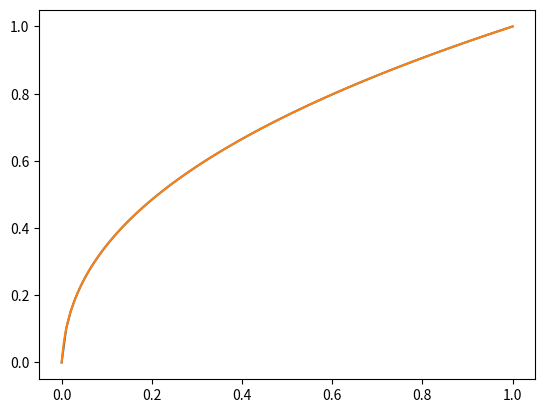

Reproduce this figure in Python.
#!/usr/bin/python3
# --*-- coding: utf-8 --*--
# @Author: Epichide
# @Email: no email
# @Time: 2025/7/17 20:41
# @File: color_utils.py
# @Software: PyCharm


# import colour
# from colour.colorimetry import CCS_ILLUMINANTS
# from colour.models import xy_to_XYZ, xy_to_xyY, xyY_to_XYZ
import numpy as np
# from colour.models.rgb import RGB_COLOURSPACES, RGB_to_XYZ, XYZ_to_RGB
RGB2XYZ_M_CACHE={
    "CUSTOM":np.array([[ 0.4866,  0.2657 , 0.1982],
     [ 0.229 ,  0.6917 , 0.0793],
     [-0.    ,  0.0451,  1.0439]]),

    "CUSTOM-INV":np.array([[ 2.4935 ,-0.9314,-0.4027],
                     [-0.8295 , 1.7627  ,0.0236],
                     [ 0.0359 ,-0.0762 , 0.9569]])
}
def degamma_func(x):
    a,b,c,d,g=[0.9478607177734375, 0.0521392822265625, 0.077392578125, 0.039276123046875, 2.399993896484375]
    return np.where(x < d, c * x, np.power(a * x + b, g))

def gamma_func(x):
    a,b,c,d,g=[0.9478607177734375, 0.0521392822265625, 0.077392578125, 0.039276123046875, 2.399993896484375]
    return np.where(x < c * d, x / c, (np.power(x, 1 / g) - b) / a)
Degamma_func_CACHE={
    "CUSTOM":degamma_func

}

Gamma_func_CACHE={

"CUSTOM":gamma_func
}
#
# White_ILLUMINANTS_XYZ={
#      "A":[1.0985,1,0.35585],
#     "B":[0.99072,1,0.85223],
#     "C":[0.98074,1,1.18232],
#     "D50":[0.96422,1,0.82521],
#     "D55":[0.95682,1,0.92149],
#     "D65":[0.95047,1,1.08883],
#     "D75":[0.94972,1,1.22638],
#     "E":[1,1,1],
#     "FL2":[0.99186,1,0.67393],
#     "FL7":[0.95041,1,1.08747],
#     "FL11":[1.00962,1,0.6435],
# }

White_ILLUMINANTS_xy={
     "A":[0.44758,0.40745],
    "B":[0.34842,0.35161],
    "C":[0.31006,0.31616],
    "D50":[0.34567,0.3585],
    "D55":[0.33242,0.34743],
    "D60":[0.32168,0.33767],
    "D63":[0.314,0.351],
    "D65":[0.31272,0.32903],
    "D75":[0.29902,0.31485],
    "D93":[0.28315,0.29711],
    "E":[0.33333,0.33333],
    "F1":[0.3131,0.33727],
    "F2":[0.37208,0.37529],
    "F3":[0.4091,0.3943],
    "F4":[0.44018,0.40329],
    "F5":[0.31379,0.34531],
    "F6":[0.3779,0.38835],
    "F7":[0.31292,0.32933],
    "F8":[0.34588,0.35875],
    "F9":[0.37417,0.37281],
    "F10":[0.34609,0.35986],
    "F11":[0.38052,0.37713],
    "F12":[0.43695,0.40441],
    "LED-B1":[0.456,0.4078],
    "LED-B2":[0.4357,0.4012],
    "LED-B3":[0.3756,0.3723],
    "LED-B4":[0.3422,0.3502],
    "LED-B5":[0.3118,0.3236],
    "LED-BH1":[0.4474,0.4066],
    "LED-RGB1":[0.4557,0.4211],
    "LED-V1":[0.456,0.4548],
    "LED-V2":[0.3781,0.3775],
    "CUSTOM":[0.31269811, 0.3289997]
}

RGB_xy={
    "sRGB":[
        [0.640,0.300,0.150],
        [0.330,0.600,0.060],

    ],
    "Rec.709":[
        [0.640, 0.300, 0.150],
        [0.330, 0.600, 0.060],
    ],
    "P3-D65":[#P3-D65 (Display)
        [0.680,0.265,0.150],
        [0.320,0.690,0.060],
    ],
    "P3-DCI":[
        [0.680,0.265,0.150],
        [0.320,0.690,0.060],
    ],
    "P3-D60":[
        [0.680, 0.265, 0.150],
        [0.320, 0.690, 0.060],
    ],
    "SMPTE-C":[
        [0.630,0.310,0.155],
        [0.340,0.595,0.070],
    ],
    "Rec.2020":[
        [0.708,0.170,0.131],
        [0.292,0.797,0.046],
    ],
    "AdobeRGB":[
        [0.640,0.210,0.150],
        [0.330,0.710,0.060]
    ],

}

Gmaut_Illuminant={
    # P3:https://en.wikipedia.org/wiki/DCI-P3
    "sRGB":"D65",
    "Rec.709":"D65",
    "P3-D65":"D65",#P3-D65 (Display)
    "P3-DCI":"D63",#P3-DCI (Theater)
    "SMPTE-C":"D65",
    "Rec.2020":"D65",
    "P3-D60":"D60",#P3-D60 (ACES Cinema)
    "AdobeRGB":"D65",
    "CUSTOM":"CUSTOM"
}
CAM_dict={
        "HPE-Eq" : np.array([
        [0.38971, 0.68898, -0.07868],
        [-0.22981, 1.18340, 0.04641],
        [0.00000, 0.00000, 1]]),

    "HPE-D65" : np.array([
        [0.40024, 0.70760, -0.08081],
        [-0.22630, 1.16532, 0.04570],
        [0.00000, 0.00000, 0.91822]]),

    "SHARP": np.array([
        [1.2694, -0.0988, -0.1706],
        [-0.8364, 1.8006, 0.0357],
        [0.0297, -0.0315, 1.0018]]),

    "CMCCAT2000" :np.array([[0.7982, 0.3389, -0.1371],
                                      [-0.5918, 1.5512, 0.0406],
                                      [0.0008, 0.2390, 0.9753]]),

    "BFD": np.array([# Bradford,http://www.brucelindbloom.com/index.html?Eqn_ChromAdapt.html
        [0.8951, 0.2664, -0.1614],
        [-0.7502, 1.7135, 0.0367],
        [0.0389, -0.0685, 1.0296]]),

    "CAT97s": np.array([[0.8562, 0.3372, -0.1934],
                                       [-0.8360, 1.8327, 0.0033],
                                       [0.0357, -0.0469, 1.0112]]),

    "CAT02": np.array([
        [0.7328, 0.4296, -0.1624],
        [-0.7036, 1.6975, 0.0061],
        [0.0030, 0.0136, 0.9834]]),

    "CAM16" : np.array([
        [0.401288, 0.650173, -0.051461],
        [-0.7036, 1.6975, 0.0061],
        [0.0030, 0.0136, 0.9834]]),
    "UCLLMS":np.array([ # https://www.strollswithmydog.com/cone-fundamental-lms-color-space/#footnote
        [0.2106,0.8551,-0.0397],
        [-0.4171,1.1773,0.0786],
        [0,0,0.5168]]),
    "BT2020":np.array([
        [0.3592,0.6976,-0.0358],
        [-0.1922,1.1004,0.0755],
        [0.0070,0.0749,0.08434]]),
    "CIELMS":#https://engineering.purdue.edu/~bouman/grad-labs/Colorimetry/pdf/lab.pdf
        np.array([
        [0.2430,0.8560,-0.0440],
        [-0.3910,1.1650,0.0870],
        [0.01,-0.008,0.5630]]),

    "Vos":np.array([
        [0.15514,0.8560,-0.0440],
        [-0.15514,0.45684,0.03286],
        [0,0,0.01608]]),

}
# ACES2065-1
# ACES
# ACEScct
# Adobe RGB (1998)
# Adobe Wide Gamut RGB
# Display P3
# Rec.2020
# ITU-R BT.709
# P3-D65
# DCI-P3
# DCI-P3+

#------- Basic -----------
def matric_transform(M,vec):
    return np.einsum("...ij,...j->...i", np.array(M, dtype=np.float32), np.array(vec, dtype=np.float32))

def range01(RGB):
    RGB=np.array(RGB)
    if (RGB>10).any() :
        RGB=RGB/255
    return RGB



#------- xyY - XYZ -----------
def color_xyY_to_XYZ(xyY):
    '''将xyY转换为XYZ.'''
    xyY = np.asarray(xyY)
    x, y, Y = (xyY[..., i] for i in range(3))
    y=y.clip(1e-3, 1)  # 防止除以0
    Y_y = Y / y
    X = x * Y_y
    Z = (1 - x - y) * Y_y
    XYZ = np.stack((X, Y, Z), axis=-1)
    return XYZ
def color_XYZ_to_xyY(XYZ):
    '''将XYZ转换为xyY.'''
    XYZ = np.asarray(XYZ)
    S=np.sum(XYZ, axis=-1,).clip(1e-10, None)  # 防止除以0
    x= XYZ[..., 0] / S
    y= XYZ[..., 1] / S
    Y= XYZ[..., 1]
    xyY=np.stack((x, y, Y), axis=-1)
    return xyY

#------- xy - XYZ -----------
def white_xy2XYZ(xy,panel=1.0):
    # Y default is 1.0
    z=panel-xy[0]-xy[1]
    XYZ=[xy[0]/xy[1],1.0,z/xy[1]]
    return XYZ


def get_white_point_XYZ(illuminant="D65"):
    if not isinstance(illuminant,str):
        white_XYZ=illuminant
    elif illuminant=="E":
        white_XYZ= [1.0,1.0,1.0]
    else:
        white_xy=White_ILLUMINANTS_xy[illuminant]
        white_XYZ=white_xy2XYZ(white_xy)
    return  np.array(white_XYZ)
    # return WhiteILLUMINANTS[illuminant]
def get_white_point_XYZ_colour(illuminant="D65"):
    illuminant = CCS_ILLUMINANTS['CIE 1931 2 Degree Standard Observer'][illuminant]
    return xyY_to_XYZ(xy_to_xyY(illuminant))

def compare_white_point_XYZ():
    for illuminant in White_ILLUMINANTS_xy:
        xyz=get_white_point_XYZ(illuminant)
        xyz2=get_white_point_XYZ_colour(illuminant)
        # print(xyz,xyz2)
def get_RGB_xyz(gamut="sRGB"):
    # primary RGB' xyz value
    rgb_xy=np.array(RGB_xy[gamut])
    rgb_z=1-rgb_xy[0]-rgb_xy[1]
    rgb_xyz=np.vstack([rgb_xy,rgb_z])
    return rgb_xyz


def get_RGB2XYZ_M(gamut="sRGB"):
    global RGB2XYZ_M_CACHE
    if gamut in RGB2XYZ_M_CACHE:
        return RGB2XYZ_M_CACHE[gamut]
    assert  gamut in RGB_xy, gamut+" gamut is not support"
    rgb_xyz=get_RGB_xyz(gamut)
    rgb_xyz_inv=np.matrix(rgb_xyz).I
    W_XYZ=np.array(get_white_point_XYZ(Gmaut_Illuminant[gamut])).T
    S_RGB=np.dot(rgb_xyz_inv,W_XYZ)
    M=rgb_xyz.copy()
    M[:,0]*=S_RGB[0,0]
    M[:,1]*=S_RGB[0,1]
    M[:,2]*=S_RGB[0,2]
    RGB2XYZ_M_CACHE[gamut]=M
    return M

def get_XYZ2RGB_M(gamut="sRGB"):
    """
    Get the matrix to convert XYZ to RGB for a given color gamut.
    :param gamut: The color gamut, e.g., "sRGB", "P3-D65", etc.
    :return: The transformation matrix from XYZ to RGB.
    """
    global RGB2XYZ_M_CACHE
    if gamut+"-INV" in RGB2XYZ_M_CACHE:
        return RGB2XYZ_M_CACHE[gamut+"-INV"]
    M=get_RGB2XYZ_M(gamut)
    Minv=np.linalg.inv(M)
    RGB2XYZ_M_CACHE[gamut+"-INV"]=Minv
    return Minv
def get_RGB2XYZ_M_colour(gamut="sRGB"):
    # print(RGB_COLOURSPACES.keys())
    # if gamut=="P3-D65":
    #     gamut="display p3"
    gamut_space = RGB_COLOURSPACES[gamut]
    gamut_space.matrix_RGB_to_XYZ
    M=(gamut_space.matrix_RGB_to_XYZ)
    return M

def compare_RGB2XYZ_M():
    gamuts=["P3-D65","sRGB"]
    for gamut in gamuts:
        M1=get_RGB2XYZ_M(gamut)
        M2=get_RGB2XYZ_M_colour(gamut)
        print("=========")
        print(M1,"\n",M2)
        print("=========")

#------- linear RGB - RGB -----------
#------------------------------------

def color_RGB_to_linearRGB(RGB,gamut="sRGB"):
    """
    ref : https://entropymine.com/imageworsener/srgbformula/
    :param RGB:
    :param gamut:
    :return:
    """
    RGB=range01(RGB)
    if gamut in Degamma_func_CACHE:
        func = Degamma_func_CACHE[gamut]
        linearRGB = func(RGB)
        return linearRGB
    elif gamut in ["sRGB","P3-D65"]:
        linearRGB=np.where(RGB<0.040448,RGB/12.92,((RGB+0.055)/1.055)**2.4)
    elif gamut in ["AdobeRGB"]:
        linearRGB = np.where(RGB < 0.0556, RGB / 32, RGB**2.2)
    elif gamut in ["P3-DCI"]:
        linearRGB = RGB**2.6
    elif gamut in ["Rec.709", "Rec.2020"]:
        alpha = 1.09929682680944
        beta = 0.018053968510807
        beta_dash = beta * 4.5  # 0.0812428583
        linearRGB = np.where(
            RGB < beta_dash,
            RGB / 4.5,
            ((RGB + (alpha - 1)) / alpha) ** (1 / 0.45)
        )
    else:
        linearRGB = RGB
    return linearRGB

def plot_gamma_curve():
    RGB = np.arange(0, 1, 0.01)
    linearRGB = np.where(RGB < 0.040448, RGB / 12.92, ((RGB + 0.055) / 1.055) ** 2.4)
    import matplotlib.pyplot as plt
    plt.plot(RGB, linearRGB)
    plt.show()


def color_linearRGB_to_RGB(linearRGB,gamut="sRGB"):
    if gamut in Gamma_func_CACHE:
        func = Gamma_func_CACHE[gamut]
        RGB = func(linearRGB)
        return RGB
    elif gamut in ["sRGB", "P3-D65"]:
        RGB=np.where(linearRGB<0.00313,linearRGB*12.92,1.055*linearRGB**(1/2.4)-0.055)
    elif gamut in ["AdobeRGB"]:
        RGB=np.where(linearRGB<0.00174,linearRGB*32,linearRGB**(1/2.2))
    elif gamut in ["P3-DCI"]:
        RGB = linearRGB**(1/2.6)
    elif gamut in ["Rec.709", "Rec.2020"]:
        alpha = 1.09929682680944
        beta = 0.018053968510807
        RGB = np.where(
            linearRGB < beta,
            linearRGB * 4.5,
            alpha * (linearRGB ** 0.45) - (alpha - 1)
        )
    else:
        RGB=linearRGB
    return RGB

#------- RGB - XYZ -----------
#------------------------------------
def color_RGB_to_XYZ(RGB,gamut="sRGB"):
    RGB=range01(RGB)
    linearRGB=color_RGB_to_linearRGB(RGB,gamut)
    M=get_RGB2XYZ_M(gamut)
    # print("linearRGB",linearRGB)
    XYZ=matric_transform(M,linearRGB)
    return XYZ

def color_XYZ_to_RGB(XYZ,gamut="sRGB"):

    Minv=get_XYZ2RGB_M(gamut)
    linearRGB =matric_transform(Minv,XYZ)
    # print("linearRGB",linearRGB)
    RGB= color_linearRGB_to_RGB(linearRGB,gamut)
    # RGB=color_RGB_to_linearRGB(linearRGB,gamut)
    return RGB


def test_RGB_to_XYZ():
    # test srgb
    # test P3-D65

    for gamut in ["P3-D65","sRGB"]:
        rgb = [0, 0.5, 0.3]
        xyz1 = color_RGB_to_XYZ(rgb,gamut)
        cspace = RGB_COLOURSPACES[gamut]
        xyz2 = colour.RGB_to_XYZ(
            rgb,
            cspace.whitepoint,
            CCS_ILLUMINANTS['CIE 1931 2 Degree Standard Observer']['D65'],
            cspace.matrix_RGB_to_XYZ,
            cctf_decoding=cspace.cctf_decoding
        )
        print(xyz1,xyz2)


# --------- XYZ - LMS/ρ, γ,  β ---------

def color_XYZ_to_LMS(XYZ,method="HPE-Eq"):
    #"method" : HPE-Eq,HPE-D65,BFD,SHARP,CAT90s,CAT20,CAM16
    M=CAM_dict[method]
    LMS=matric_transform(M,XYZ)
    return  LMS
# ---------- XYZ - Chromatic Adaptation ---------
# http://www.brucelindbloom.com/index.html?Eqn_ChromAdapt.html
def get_color_XYZ_CA_Matrix(fromIlluminant="D65",toIlluminant="D65",method="BFD"):
    """
    Get the chromatic adaptation matrix for converting from one illuminant to another.
    :param fromIlluminant: The source illuminant (e.g., "D65").
    :param toIlluminant: The target illuminant (e.g., "D65").
    :param method: The chromatic adaptation method (e.g., "BFD", "CAT02", etc.).
    :return: The chromatic adaptation matrix.
    """
    if isinstance(fromIlluminant,str) and isinstance(toIlluminant,str) and (fromIlluminant == toIlluminant):
        return np.eye(3)

    M = CAM_dict[method]
    W_XYZ_from = get_white_point_XYZ(fromIlluminant)
    W_XYZ_to = get_white_point_XYZ(toIlluminant)
    M_inv = np.linalg.inv(M)
    # M_inv=np.array([
    #     [0.9869929 ,- 0.1470543,  0.1599627],
    #     [0.4323053 , 0.5183603 , 0.0492912],
    #     [- 0.0085287 , 0.0400428 , 0.9684867]
    # ])

    W_XYZ_from_cone = np.dot(M, W_XYZ_from)
    W_XYZ_to_cone = np.dot(M, W_XYZ_to)

    # Scale the white point of the source illuminant
    scale = W_XYZ_to_cone / W_XYZ_from_cone
    scale_M=M*scale[:, np.newaxis]
    M_scaled = np.dot(M_inv, scale_M)
    # M_scaled = M_inv * scale[:, np.newaxis]*M

    return M_scaled
def color_XYZ_chromatic_adaptation(XYZ,fromIlluminant="D65",toIlluminant="D65",method="BFD"):
    """
    Chromatic adaptation from one illuminant to another.
    :param XYZ: The input color in XYZ space.
    :param fromIlluminant: The source illuminant (e.g., "D65").
    :param toIlluminant: The target illuminant (e.g., "D65").
    :param method: The chromatic adaptation method (e.g., "BFD", "CAT02", etc.).
    :return: The adapted color in XYZ space.
    """
    if fromIlluminant == toIlluminant:
        return XYZ

    M_scaled = get_color_XYZ_CA_Matrix(fromIlluminant, toIlluminant, method)

    # Apply the chromatic adaptation matrix
    adapted_XYZ = matric_transform(M_scaled, XYZ)

    return adapted_XYZ

# ---- XYZ - Lab
def color_XYZ_to_Lab(XYZ,whitpoint="D65"):
    def ffunc(v):
        epsilion=(6/29)**3
        kappa=1/3*(29/6)**2
        return  np.where(v>epsilion,v**(1/3),kappa*v+16/116)
        # return np.where(
        #     v > (24 / 116) ** 3,
        #     np.power(v, 1 / 3),
        #     (841 / 108) * v + 16 / 116,
        # )

    XYZ=np.array(XYZ)
    W_XYZ=get_white_point_XYZ(whitpoint)

    xyz=np.empty_like(XYZ)
    xyz[...,0]=XYZ[...,0]/W_XYZ[0]
    xyz[...,1]=XYZ[...,1]/W_XYZ[1]
    xyz[...,2]=XYZ[...,2]/W_XYZ[2]
    fxyz=ffunc(xyz)
    Lab=np.empty_like(fxyz)
    Lab[...,0]=116*fxyz[...,1]-16
    Lab[...,1]=500*(fxyz[...,0]-fxyz[...,1])
    Lab[...,2]=200*(fxyz[...,1]-fxyz[...,2])
    return  Lab

def color_RGB_to_Lab(RGB,gamut="sRGB"):
    white_point = Gmaut_Illuminant[gamut]
    # white_point="D65"

    XYZ=color_RGB_to_XYZ(RGB,gamut)
    # print("XYZ",XYZ)
    Lab=color_XYZ_to_Lab(XYZ,whitpoint=white_point)
    return  Lab
def color_Lab_to_RGB(Lab,gamut="sRGB"):
    white_point=Gmaut_Illuminant[gamut]

    # white_point="D65"
    XYZ=color_Lab_to_XYZ(Lab,whitpoint=white_point)
    # print("XYZ",XYZ)
    RGB=color_XYZ_to_RGB(XYZ,gamut)
    return  RGB
def color_Lab_to_XYZ(Lab, whitpoint="D65"):
    def ffunc(v):
        delta = (6 / 29)
        return np.where(v > delta, v ** 3, 3*delta**2*(v-4/29) )


    Lab = np.array(Lab)
    W_XYZ = get_white_point_XYZ(whitpoint)

    fxyz=np.empty_like(Lab)

    fxyz[..., 1] = (Lab[..., 0]+16) / 116
    fxyz[..., 0] = fxyz[..., 1]+(Lab[..., 1] /500.0)
    fxyz[..., 2] = fxyz[..., 1]-(Lab[..., 2] / 200.0)

    xyz = ffunc(fxyz)
    XYZ=np.empty_like(xyz)

    XYZ[..., 0] = xyz[..., 0] *W_XYZ[0]
    XYZ[..., 1] = xyz[..., 1] *W_XYZ[1]
    XYZ[..., 2] = xyz[..., 2] *W_XYZ[2]

    return XYZ

def test_XYZ_to_Lab():
    XYZ=[0.3,0.5,0.7]
    Lab1=color_XYZ_to_Lab(XYZ)
    Lab2=colour.XYZ_to_Lab(XYZ)
    print(Lab1,Lab2)
    XYZ1=color_Lab_to_XYZ(Lab1)
    XYZ2=colour.Lab_to_XYZ(Lab2)
    print(XYZ1,XYZ2)

# ---- Lab - Lch----
def color_Lab_to_Lch(Lab):
    Lab = np.array(Lab)
    L=Lab[...,0]
    a=Lab[...,1]
    b=Lab[...,2]
    C=np.sqrt(a**2+b**2)
    h=np.arctan2(b,a)*180/np.pi
    h=np.where(h<0,h+360,h)
    Lch=np.stack([L,C,h],axis=-1)
    return Lch
def color_Lch_to_Lab(Lch):
    Lch = np.array(Lch)
    L=Lch[...,0]
    C=Lch[...,1]
    h=Lch[...,2]*np.pi/180
    a=C*np.cos(h)
    b=C*np.sin(h)
    Lab=np.stack([L,a,b],axis=-1)
    return Lab


# --------- XYZ - YCxCz ---------
def get_XYZD65_to_AC1C2_M(xyz_illuminant="D65"):
    M1=np.array([
        [1.0503,0.0271,-0.0233],
        [0.0391,0.973,-0.00927],
        [-0.00241,0.00266,0.018]
    ])
    M2=np.array([
        [0,1,0],
        [1,-1,0],
        [0,0.4,-0.4]
    ])
    M=np.dot(M2,M1)
    print(M)
    return M
def color_space_transform(input_color, fromSpace2toSpace):
    """
    Transforms inputs between different color spaces
    """
    dim = input_color.shape

    # Assume D65 standard illuminant
    reference_illuminant = np.array([[[0.950428545]], [[1.000000000]], [[1.088900371]]]).astype(np.float32)
    inv_reference_illuminant = np.array([[[1.052156925]], [[1.000000000]], [[0.918357670]]]).astype(np.float32)

    if fromSpace2toSpace == "srgb2linrgb":
        transformed_color=color_RGB_to_linearRGB(input_color,gamut="sRGB")
    elif "linrgb2srgb" == fromSpace2toSpace:
        transformed_color = color_linearRGB_to_RGB(input_color, gamut="sRGB")
    elif fromSpace2toSpace == "linrgb2xyz" or fromSpace2toSpace == "xyz2linrgb":
        color_RGB_to_XYZ()
        # Assumes D65 standard illuminant
        if fromSpace2toSpace == "linrgb2xyz":
            a11 = 10135552 / 24577794
            a12 = 8788810  / 24577794
            a13 = 4435075  / 24577794
            a21 = 2613072  / 12288897
            a22 = 8788810  / 12288897
            a23 = 887015   / 12288897
            a31 = 1425312  / 73733382
            a32 = 8788810  / 73733382
            a33 = 70074185 / 73733382
        else:
            # Constants found by taking the inverse of the matrix
            # defined by the constants for linrgb2xyz
            a11 = 3.241003275
            a12 = -1.537398934
            a13 = -0.498615861
            a21 = -0.969224334
            a22 = 1.875930071
            a23 = 0.041554224
            a31 = 0.055639423
            a32 = -0.204011202
            a33 = 1.057148933
        A = np.array([[a11, a12, a13],
                      [a21, a22, a23],
                      [a31, a32, a33]]).astype(np.float32)

        input_color = np.transpose(input_color, (2, 0, 1)) # C(H*W)
        transformed_color = np.matmul(A, input_color)
        transformed_color = np.transpose(transformed_color, (1, 2, 0))

    elif fromSpace2toSpace == "xyz2ycxcz":
        input_color = np.multiply(input_color, inv_reference_illuminant)
        y = 116 * input_color[1:2, :, :] - 16
        cx = 500 * (input_color[0:1, :, :] - input_color[1:2, :, :])
        cz = 200 * (input_color[1:2, :, :] - input_color[2:3, :, :])
        transformed_color = np.concatenate((y, cx, cz), 0)

    elif fromSpace2toSpace == "ycxcz2xyz":
        y = (input_color[0:1, :, :] + 16) / 116
        cx = input_color[1:2, :, :] / 500
        cz = input_color[2:3, :, :] / 200

        x = y + cx
        z = y - cz
        transformed_color = np.concatenate((x, y, z), 0)

        transformed_color = np.multiply(transformed_color, reference_illuminant)

    elif fromSpace2toSpace == "xyz2lab":
        input_color = np.multiply(input_color, inv_reference_illuminant)
        delta = 6 / 29
        delta_square = delta * delta
        delta_cube = delta * delta_square
        factor = 1 / (3 * delta_square)

        input_color = np.where(input_color > delta_cube, np.power(input_color, 1 / 3), (factor * input_color + 4 / 29))

        l = 116 * input_color[1:2, :, :] - 16
        a = 500 * (input_color[0:1,:, :] - input_color[1:2, :, :])
        b = 200 * (input_color[1:2, :, :] - input_color[2:3, :, :])

        transformed_color = np.concatenate((l, a, b), 0)

    elif fromSpace2toSpace == "lab2xyz":
        y = (input_color[0:1, :, :] + 16) / 116
        a =  input_color[1:2, :, :] / 500
        b =  input_color[2:3, :, :] / 200

        x = y + a
        z = y - b

        xyz = np.concatenate((x, y, z), 0)
        delta = 6 / 29
        factor = 3 * delta * delta
        xyz = np.where(xyz > delta,  xyz ** 3, factor * (xyz - 4 / 29))

        transformed_color = np.multiply(xyz, reference_illuminant)

    elif fromSpace2toSpace == "srgb2xyz":
        transformed_color = color_space_transform(input_color, 'srgb2linrgb')
        transformed_color = color_space_transform(transformed_color,'linrgb2xyz')
    elif fromSpace2toSpace == "srgb2ycxcz":
        transformed_color = color_space_transform(input_color, 'srgb2linrgb')
        transformed_color = color_space_transform(transformed_color, 'linrgb2xyz')
        transformed_color = color_space_transform(transformed_color, 'xyz2ycxcz')
    elif fromSpace2toSpace == "linrgb2ycxcz":
        transformed_color = color_space_transform(input_color, 'linrgb2xyz')
        transformed_color = color_space_transform(transformed_color, 'xyz2ycxcz')
    elif fromSpace2toSpace == "srgb2lab":
        transformed_color = color_space_transform(input_color, 'srgb2linrgb')
        transformed_color = color_space_transform(transformed_color, 'linrgb2xyz')
        transformed_color = color_space_transform(transformed_color, 'xyz2lab')
    elif fromSpace2toSpace == "linrgb2lab":
        transformed_color = color_space_transform(input_color, 'linrgb2xyz')
        transformed_color = color_space_transform(transformed_color, 'xyz2lab')
    elif fromSpace2toSpace == "ycxcz2linrgb":
        transformed_color = color_space_transform(input_color, 'ycxcz2xyz')
        transformed_color = color_space_transform(transformed_color, 'xyz2linrgb')
    elif fromSpace2toSpace == "lab2srgb":
        transformed_color = color_space_transform(input_color, 'lab2xyz')
        transformed_color = color_space_transform(transformed_color, 'xyz2linrgb')
        transformed_color = color_space_transform(transformed_color, 'linrgb2srgb')
    elif fromSpace2toSpace == "ycxcz2lab":
        transformed_color = color_space_transform(input_color, 'ycxcz2xyz')
        transformed_color = color_space_transform(transformed_color, 'xyz2lab')
    else:
        sys.exit('Error: The color transform %s is not defined!' % fromSpace2toSpace)

    return transformed_color


def color_RGB_to_HSV(rgb):
    """
    将RGB颜色转换为HSV颜色
    RGB值范围为[0, 1]
    HSV中H范围为[0, 1], S和V范围为[0, 1]

    参数:
        rgb: numpy数组，形状可以是(3,)单个像素或(n, m, 3)图像

    返回:
        hsv: numpy数组，与输入形状相同
    """
    rgb = np.asarray(rgb, dtype=np.float64)
    orig_shape = rgb.shape

    r, g, b = rgb[..., 0], rgb[..., 1], rgb[..., 2]

    max_val = np.max(rgb, axis=-1)
    min_val = np.min(rgb, axis=-1)
    delta = max_val - min_val

    hsv = np.zeros_like(rgb)
    h, s, v = hsv[..., 0], hsv[..., 1], hsv[..., 2]

    # 计算明度V
    v[v>=0] = max_val

    # 计算饱和度S
    mask = max_val != 0
    s[mask] = delta[mask] / max_val[mask]

    # 计算色相H（范围[0,1]）
    mask = delta != 0  # 非灰色区域

    # 红色为主色调
    r_mask = (r == max_val) & mask
    h[r_mask] = (g[r_mask] - b[r_mask]) / delta[r_mask]

    # 绿色为主色调
    g_mask = (g == max_val) & mask
    h[g_mask] = 2.0 + (b[g_mask] - r[g_mask]) / delta[g_mask]

    # 蓝色为主色调
    b_mask = (b == max_val) & mask
    h[b_mask] = 4.0 + (r[b_mask] - g[b_mask]) / delta[b_mask]

    # 将H从[0,6)范围转换为[0,1)
    h[v>=0] /= 6.0
    # 处理负数情况，确保在[0,1)范围内
    h[h < 0] += 1.0

    return hsv.reshape(orig_shape)



def color_HSV_to_RGB(hsv):
    """
    将HSV颜色转换为RGB颜色
    HSV中H范围为[0,1], S和V范围为[0, 1]
    RGB值范围为[0, 1]

    参数:
        hsv: numpy数组，形状可以是(3,)单个像素或(n, m, 3)图像

    返回:
        rgb: numpy数组，与输入形状相同 0-1
    """
    hsv = np.asarray(hsv, dtype=np.float64)
    orig_shape = hsv.shape
    # 统一为二维 (N,3)


    h, s, v = hsv[..., 0], hsv[..., 1], hsv[..., 2]

    i = np.floor(h * 6)
    f = h * 6 - i
    p = v * (1 - s)
    q = v * (1 - f * s)
    t = v * (1 - (1 - f) * s)

    rgb = np.zeros_like(hsv)
    r,g,b=rgb[...,0],rgb[...,1],rgb[...,2]
    r[i==0]=v[i==0]
    g[i==0]=t[i==0]
    b[i==0]=p[i==0]

    r[i == 1] = q[i == 1]
    g[i == 1] = v[i == 1]
    b[i == 1] = p[i == 1]

    r[i == 2] = p[i == 2]
    g[i == 2] = v[i == 2]
    b[i == 2] = t[i == 2]

    r[i == 3] = p[i == 3]
    g[i == 3] = q[i == 3]
    b[i == 3] = v[i == 3]

    r[i == 4] = t[i == 4]
    g[i == 4] = p[i == 4]
    b[i == 4] = v[i == 4]

    r[i == 5] = v[i == 5]
    g[i == 5] = p[i == 5]
    b[i == 5] = q[i == 5]


    return rgb.reshape(orig_shape)


if __name__ == '__main__':

    x1=np.linspace(0,1,100)
    y1=Gamma_func_CACHE["CUSTOM"](x1)
    y2=Degamma_func_CACHE["CUSTOM"](x1)
    import matplotlib.pyplot as plt
    plt.plot(x1, y1, label='deGamma')
    plt.plot(y2,x1,label ="de")
    plt.show()
    # get_XYZD65_to_AC1C2_M()
    # print(np.round(np.matrix(get_RGB2XYZ_M(gamut="sRGB")).I,3))
    # print(np.round(get_RGB2XYZ_M(gamut="P3-D65"),8))
    # print(np.round(get_RGB2XYZ_M(gamut="sRGB"),8))
    # lab= color_RGB_to_Lab([55,95,180],gamut="P3-D65")
    # print(color_Lab_to_RGB(lab, gamut="P3-D65")*255)
    # print(color_Lab_to_RGB(lab, gamut="sRGB")*255)
    # print(color_RGB_to_XYZ([50,150,200],gamut="AdobeRGB"))
    # print(get_color_XYZ_CA_Matrix(fromIlluminant="D65", toIlluminant="D50", method="BFD"))

    # lab = color_RGB_to_Lab(np.array([100, 20, 80])/255,gamut="P3-DCI") #24.12231082  46.83461498 -16.35073021
    # lab=np.array([50, -300, -300])
    # rgb =color_Lab_to_RGB(lab,gamut= "P3-DCI")
    # lab2 = color_RGB_to_Lab(rgb,gamut="P3-DCI")
    #
    # print(lab,lab2)
    # print(rgb*255)